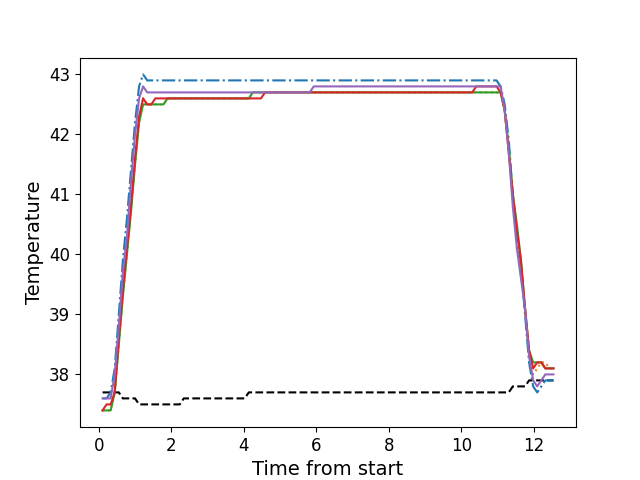

Values plotted in this chart, from the file beside it:
, times, neutral, z1, z2, z3, z4, z5
0, 0.1047, 37.7, 37.6, 37.4, 37.4, 37.4, 37.6
1, 0.2163, 37.7, 37.6, 37.4, 37.4, 37.5, 37.6
2, 0.3289, 37.7, 37.7, 37.4, 37.4, 37.5, 37.6
3, 0.4405, 37.7, 38.1, 37.7, 37.7, 37.7, 38.0
4, 0.5532, 37.7, 39.0, 38.5, 38.5, 38.6, 38.8
5, 0.6648, 37.6, 39.9, 39.3, 39.3, 39.4, 39.7
6, 0.7773, 37.6, 40.6, 40.0, 40.0, 40.1, 40.3
7, 0.8885, 37.6, 41.4, 40.8, 40.7, 40.8, 41.2
8, 1.001, 37.6, 42.2, 41.5, 41.5, 41.6, 42.0
9, 1.112, 37.5, 42.8, 42.2, 42.2, 42.3, 42.6
10, 1.223, 37.5, 43.0, 42.6, 42.5, 42.6, 42.8
11, 1.337, 37.5, 42.9, 42.5, 42.5, 42.5, 42.7
12, 1.45, 37.5, 42.9, 42.5, 42.5, 42.5, 42.7
13, 1.561, 37.5, 42.9, 42.5, 42.5, 42.6, 42.7
14, 1.673, 37.5, 42.9, 42.5, 42.5, 42.6, 42.7
15, 1.786, 37.5, 42.9, 42.5, 42.5, 42.6, 42.7
16, 1.897, 37.5, 42.9, 42.6, 42.6, 42.6, 42.7
17, 2.01, 37.5, 42.9, 42.6, 42.6, 42.6, 42.7
18, 2.122, 37.5, 42.9, 42.6, 42.6, 42.6, 42.7
19, 2.234, 37.5, 42.9, 42.6, 42.6, 42.6, 42.7
20, 2.346, 37.6, 42.9, 42.6, 42.6, 42.6, 42.7
21, 2.458, 37.6, 42.9, 42.6, 42.6, 42.6, 42.7
22, 2.57, 37.6, 42.9, 42.6, 42.6, 42.6, 42.7
23, 2.683, 37.6, 42.9, 42.6, 42.6, 42.6, 42.7
24, 2.794, 37.6, 42.9, 42.6, 42.6, 42.6, 42.7
25, 2.906, 37.6, 42.9, 42.6, 42.6, 42.6, 42.7
26, 3.018, 37.6, 42.9, 42.6, 42.6, 42.6, 42.7
27, 3.13, 37.6, 42.9, 42.6, 42.6, 42.6, 42.7
28, 3.243, 37.6, 42.9, 42.6, 42.6, 42.6, 42.7
29, 3.354, 37.6, 42.9, 42.6, 42.6, 42.6, 42.7
30, 3.466, 37.6, 42.9, 42.6, 42.6, 42.6, 42.7
31, 3.579, 37.6, 42.9, 42.6, 42.6, 42.6, 42.7
32, 3.69, 37.6, 42.9, 42.6, 42.6, 42.6, 42.7
33, 3.802, 37.6, 42.9, 42.6, 42.6, 42.6, 42.7
34, 3.915, 37.6, 42.9, 42.6, 42.6, 42.6, 42.7
35, 4.026, 37.6, 42.9, 42.6, 42.6, 42.6, 42.7
36, 4.139, 37.7, 42.9, 42.6, 42.6, 42.6, 42.7
37, 4.251, 37.7, 42.9, 42.7, 42.7, 42.6, 42.7
38, 4.363, 37.7, 42.9, 42.7, 42.7, 42.6, 42.7
39, 4.475, 37.7, 42.9, 42.7, 42.7, 42.6, 42.7
40, 4.587, 37.7, 42.9, 42.7, 42.7, 42.7, 42.7
41, 4.7, 37.7, 42.9, 42.7, 42.7, 42.7, 42.7
42, 4.811, 37.7, 42.9, 42.7, 42.7, 42.7, 42.7
43, 4.924, 37.7, 42.9, 42.7, 42.7, 42.7, 42.7
44, 5.036, 37.7, 42.9, 42.7, 42.7, 42.7, 42.7
45, 5.147, 37.7, 42.9, 42.7, 42.7, 42.7, 42.7
46, 5.259, 37.7, 42.9, 42.7, 42.7, 42.7, 42.7
47, 5.372, 37.7, 42.9, 42.7, 42.7, 42.7, 42.7
48, 5.484, 37.7, 42.9, 42.7, 42.7, 42.7, 42.7
49, 5.596, 37.7, 42.9, 42.7, 42.7, 42.7, 42.7
50, 5.708, 37.7, 42.9, 42.7, 42.7, 42.7, 42.7
51, 5.82, 37.7, 42.9, 42.7, 42.7, 42.7, 42.7
52, 5.931, 37.7, 42.9, 42.7, 42.7, 42.7, 42.8
53, 6.044, 37.7, 42.9, 42.7, 42.7, 42.7, 42.8
54, 6.155, 37.7, 42.9, 42.7, 42.7, 42.7, 42.8
55, 6.269, 37.7, 42.9, 42.7, 42.7, 42.7, 42.8
56, 6.38, 37.7, 42.9, 42.7, 42.7, 42.7, 42.8
57, 6.492, 37.7, 42.9, 42.7, 42.7, 42.7, 42.8
58, 6.604, 37.7, 42.9, 42.7, 42.7, 42.7, 42.8
59, 6.716, 37.7, 42.9, 42.7, 42.7, 42.7, 42.8
... 52 more rows
